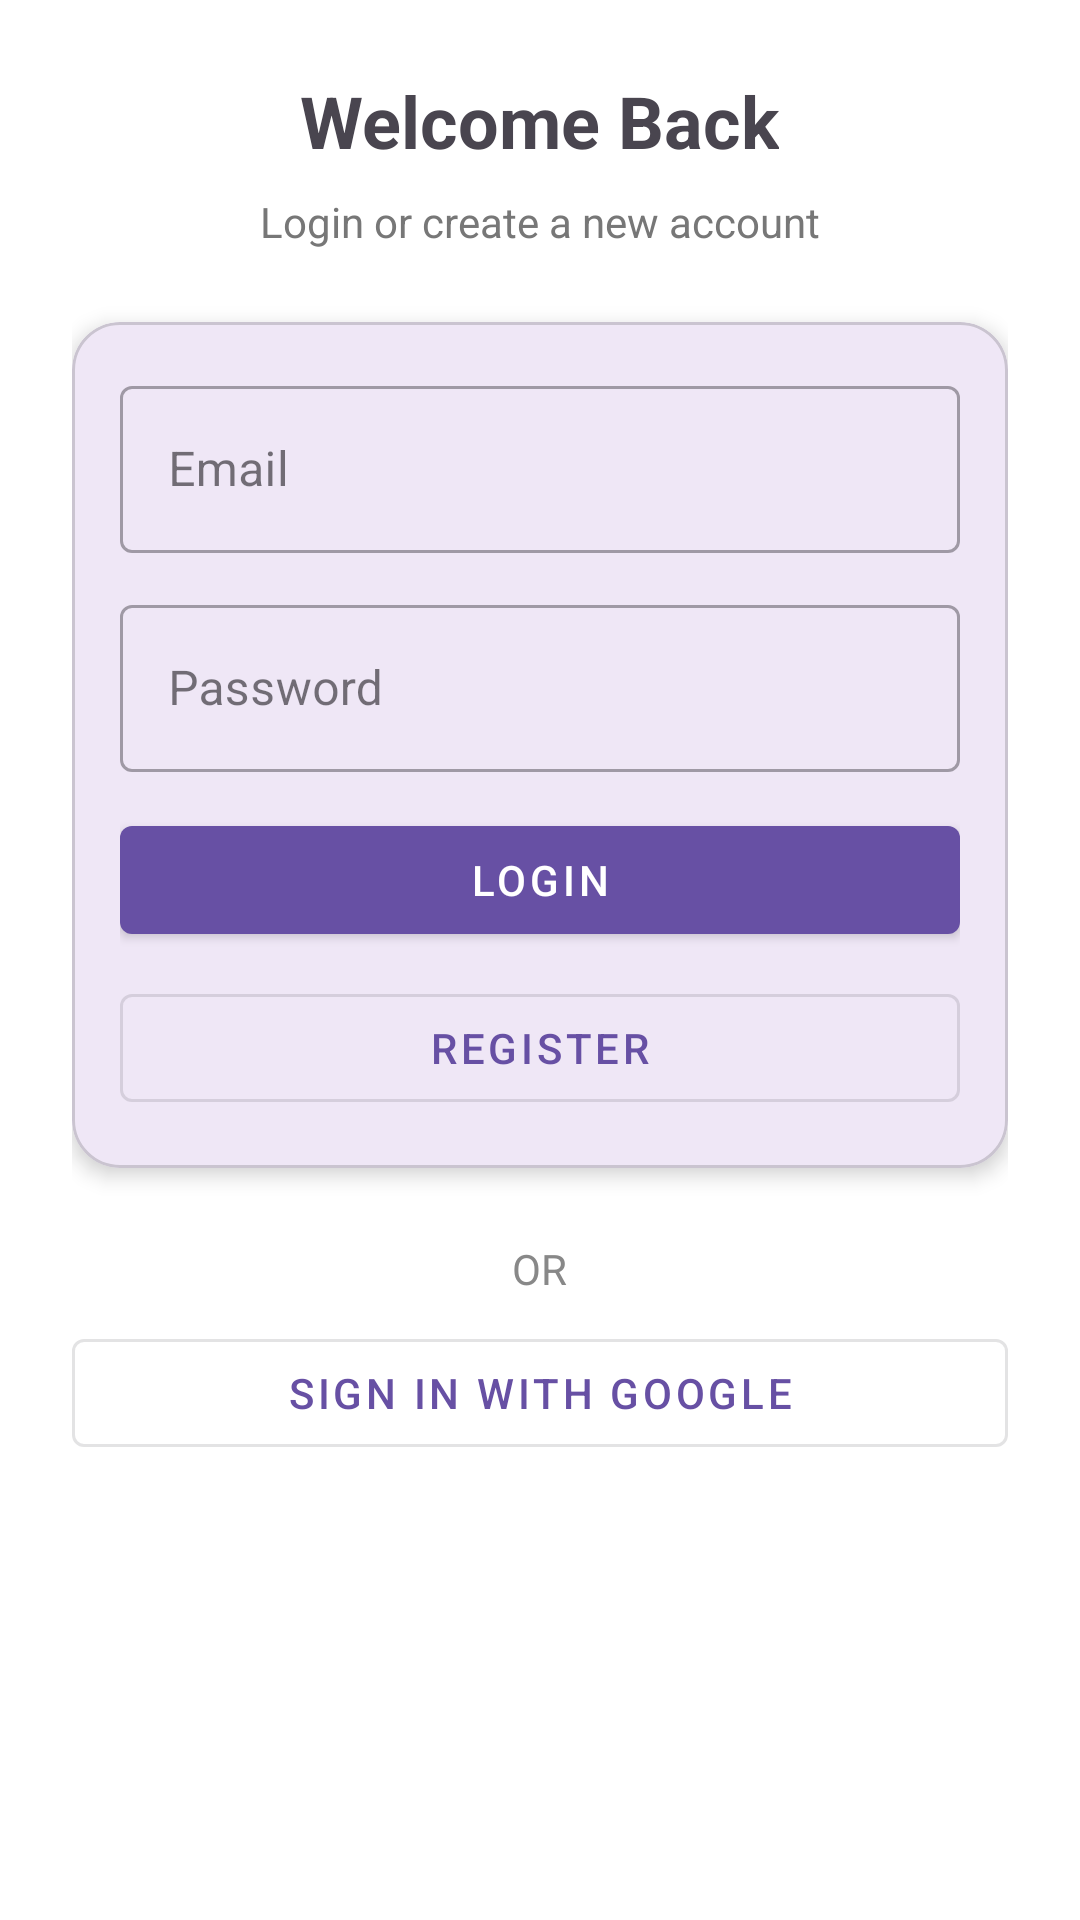

Android layout source for this screen:
<!-- AndroidManifest.xml: application theme Theme.BookHive -->
<!-- res/layout/fragment_login.xml -->
<?xml version="1.0" encoding="utf-8"?>
<ScrollView xmlns:android="http://schemas.android.com/apk/res/android"
    xmlns:app="http://schemas.android.com/apk/res-auto"
    android:layout_width="match_parent"
    android:layout_height="match_parent"
    android:background="@color/white">

    <LinearLayout
        android:layout_width="match_parent"
        android:layout_height="wrap_content"
        android:orientation="vertical"
        android:padding="24dp"
        android:gravity="center_horizontal">

        <TextView
            android:layout_width="wrap_content"
            android:layout_height="wrap_content"
            android:text="Welcome Back"
            android:textStyle="bold"
            android:textSize="24sp"
            android:layout_marginBottom="8dp"/>

        <TextView
            android:layout_width="wrap_content"
            android:layout_height="wrap_content"
            android:text="Login or create a new account"
            android:textColor="#777777"
            android:textSize="14sp"
            android:layout_marginBottom="24dp"/>

        <com.google.android.material.card.MaterialCardView
            android:layout_width="match_parent"
            android:layout_height="wrap_content"
            app:cardCornerRadius="16dp"
            app:cardElevation="4dp"
            android:layout_marginBottom="16dp">

            <LinearLayout
                android:layout_width="match_parent"
                android:layout_height="wrap_content"
                android:orientation="vertical"
                android:padding="16dp">

                <com.google.android.material.textfield.TextInputLayout
                    style="@style/Widget.MaterialComponents.TextInputLayout.OutlinedBox"
                    android:layout_width="match_parent"
                    android:layout_height="wrap_content"
                    android:layout_marginBottom="12dp">
                <com.google.android.material.textfield.TextInputEditText
                    android:id="@+id/email_input"
                    android:layout_width="match_parent"
                    android:layout_height="wrap_content"
                    android:hint="Email"
                    android:inputType="textEmailAddress"/>
                </com.google.android.material.textfield.TextInputLayout>

                <com.google.android.material.textfield.TextInputLayout
                    style="@style/Widget.MaterialComponents.TextInputLayout.OutlinedBox"
                    android:layout_width="match_parent"
                    android:layout_height="wrap_content"
                    android:layout_marginBottom="12dp">
                <com.google.android.material.textfield.TextInputEditText
                    android:id="@+id/password_input"
                    android:layout_width="match_parent"
                    android:layout_height="wrap_content"
                    android:hint="Password"
                    android:inputType="textPassword"/>
                </com.google.android.material.textfield.TextInputLayout>

                <com.google.android.material.button.MaterialButton
                    android:id="@+id/login_button"
                    android:layout_width="match_parent"
                    android:layout_height="wrap_content"
                    android:text="Login"
                    style="@style/Widget.MaterialComponents.Button"
                    android:layout_marginBottom="8dp"/>

                <com.google.android.material.button.MaterialButton
                    android:id="@+id/register_button"
                    android:layout_width="match_parent"
                    android:layout_height="wrap_content"
                    android:text="Register"
                    style="@style/Widget.MaterialComponents.Button.OutlinedButton"/>
            </LinearLayout>
        </com.google.android.material.card.MaterialCardView>

        <TextView
            android:layout_width="wrap_content"
            android:layout_height="wrap_content"
            android:text="OR"
            android:textColor="#888888"
            android:layout_marginTop="8dp"
            android:layout_marginBottom="8dp"/>

        <com.google.android.material.button.MaterialButton
            android:id="@+id/google_signin_button"
            android:layout_width="match_parent"
            android:layout_height="wrap_content"
            android:text="Sign in with Google"
            android:icon="@drawable/ic_google"
            style="@style/Widget.MaterialComponents.Button.OutlinedButton"
            android:layout_marginBottom="16dp"/>

        <ProgressBar
            android:id="@+id/loading"
            android:layout_width="wrap_content"
            android:layout_height="wrap_content"
            android:visibility="gone"
            android:layout_gravity="center_horizontal"
            android:layout_marginTop="16dp"/>

    </LinearLayout>
</ScrollView>
<!-- resources referenced by this layout -->
<resources>
  <color name="white">#FFFFFFFF</color>
  <!-- drawable ic_google: png bitmap (drawable, 13769 bytes) -->
  <style name="Theme.BookHive" parent="Base.Theme.BookHive" />
  <style name="Base.Theme.BookHive" parent="Theme.Material3.Light.NoActionBar">
          
          
          <item name="android:forceDarkAllowed">false</item>
          <item name="android:windowLightStatusBar">true</item>
  
      </style>
</resources>
